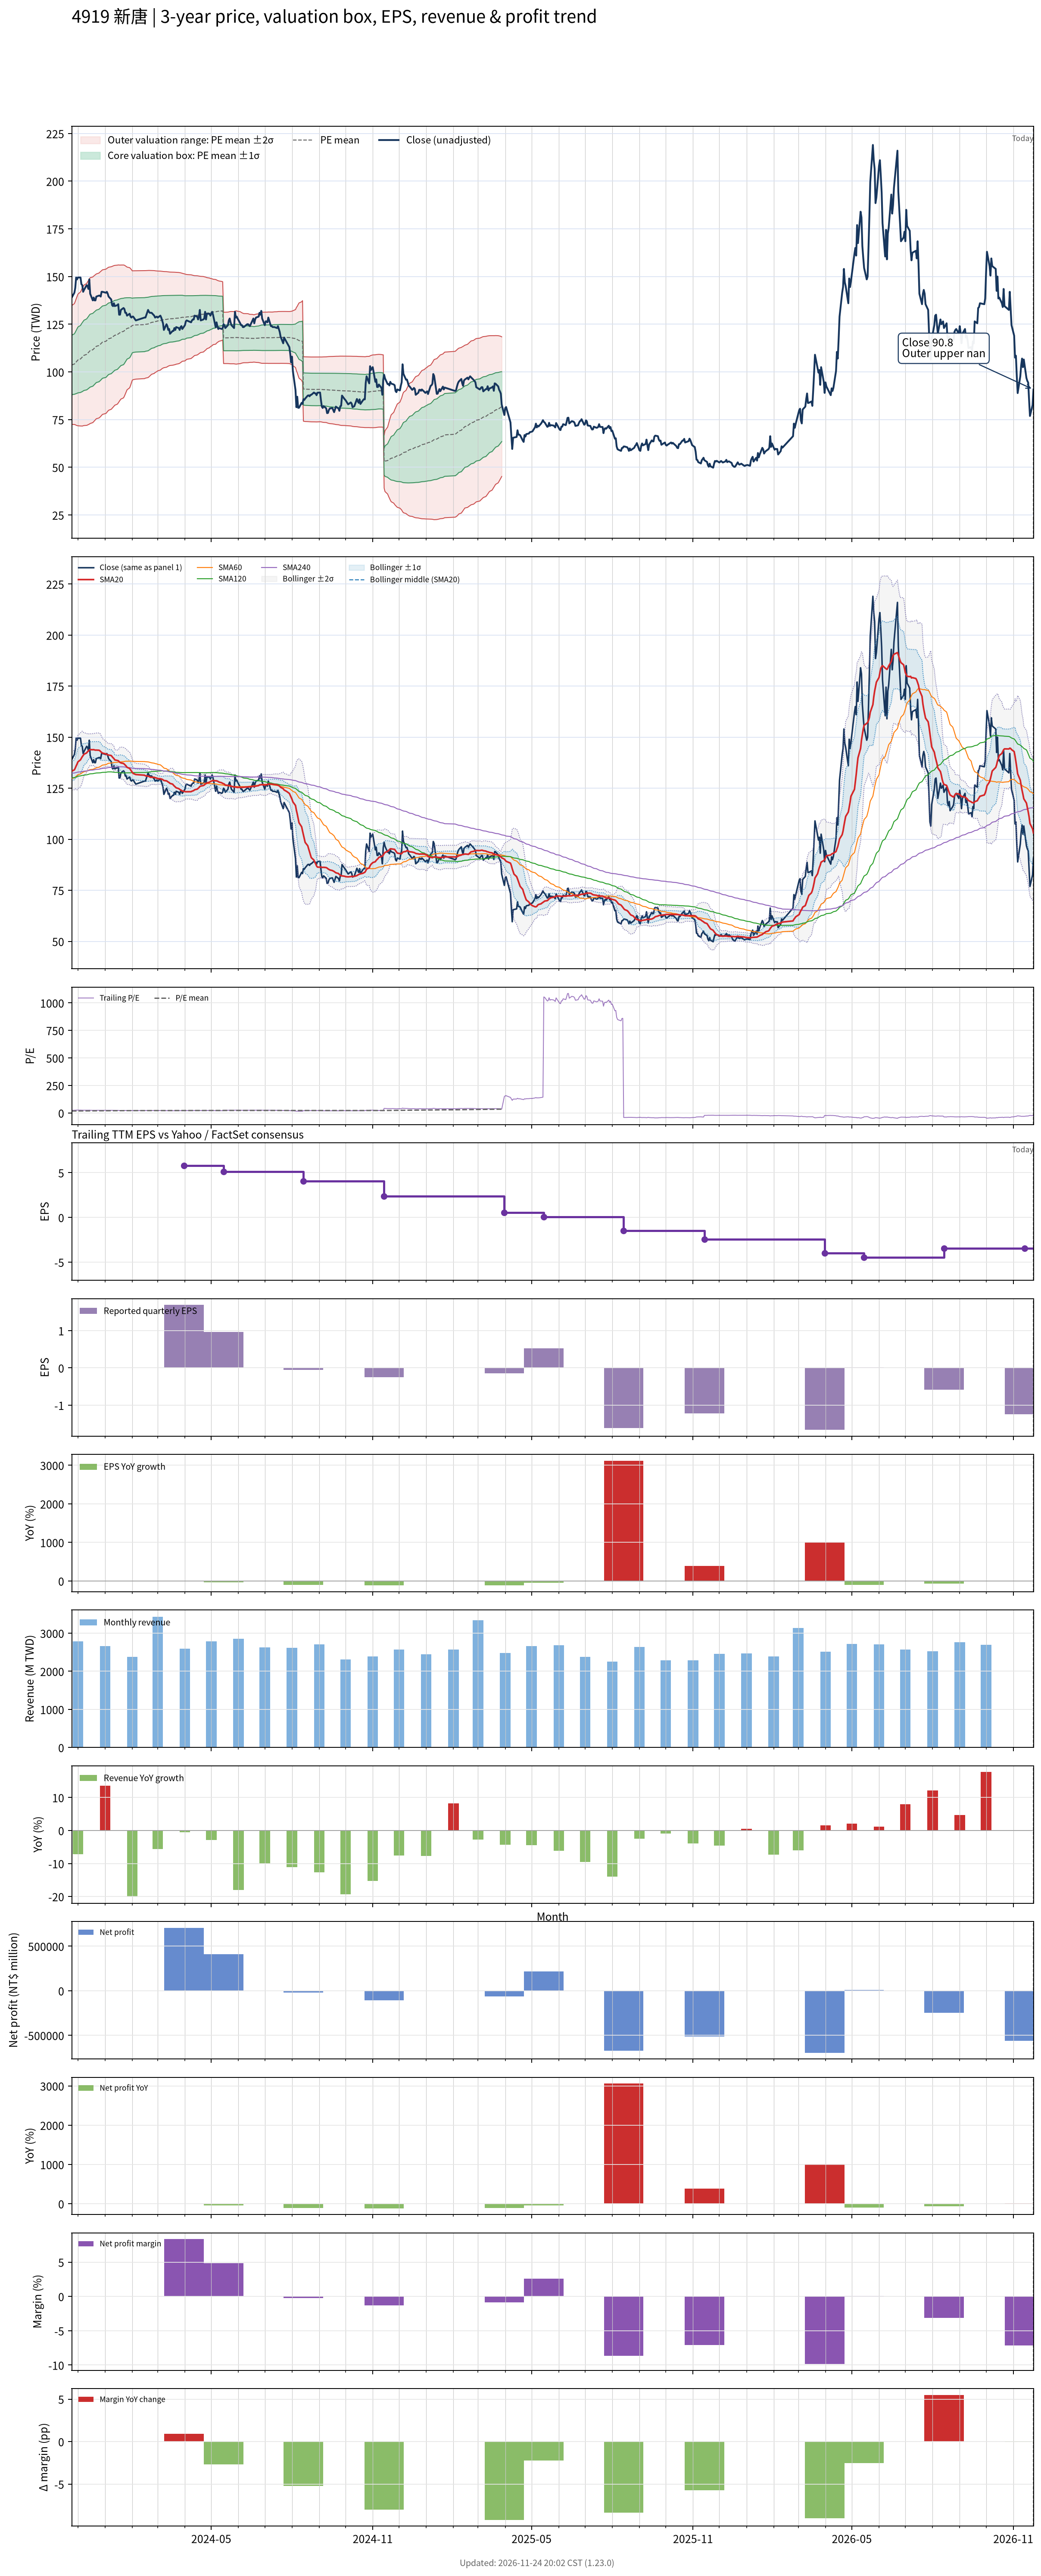

Values plotted in this chart, from the file beside it:
# chart-version: skill-stock-dynamic-val…
date, close, available_date, period_end, eps, ttm_eps, pe, pe_mean, pe_std, price_m2, price_m1, price_mean, price_p1, price_p2, forward_eps, forward_pe, forward_pe_mean, forward_pe_std, forward_price_m2, forward_price_m1, forward_price_mean, forward_price_p1, forward_price_p2, sma20
2023-11-24, 139, 2023-11-14, 2023-09-30, 1.43, 5.78, 24.05, 17.93, 2.695, 72.5, 88.08, 103.7, 119.2, 134.8, , , , , , , , , , 133.3
2023-11-27, 141.5, 2023-11-14, 2023-09-30, 1.43, 5.78, 24.48, 18.02, 2.741, 72.45, 88.29, 104.1, 120, 135.8, , , , , , , , , , 134
2023-11-28, 144, 2023-11-14, 2023-09-30, 1.43, 5.78, 24.91, 18.1, 2.796, 72.3, 88.46, 104.6, 120.8, 137, , , , , , , , , , 134.8
2023-11-29, 149.5, 2023-11-14, 2023-09-30, 1.43, 5.78, 25.87, 18.2, 2.864, 72.07, 88.62, 105.2, 121.7, 138.3, , , , , , , , , , 135.9
2023-11-30, 148.5, 2023-11-14, 2023-09-30, 1.43, 5.78, 25.69, 18.29, 2.926, 71.88, 88.79, 105.7, 122.6, 139.5, , , , , , , , , , 136.8
2023-12-01, 149.5, 2023-11-14, 2023-09-30, 1.43, 5.78, 25.87, 18.38, 2.984, 71.77, 89.01, 106.3, 123.5, 140.8, , , , , , , , , , 137.9
2023-12-04, 149.5, 2023-11-14, 2023-09-30, 1.43, 5.78, 25.87, 18.48, 3.04, 71.66, 89.23, 106.8, 124.4, 142, , , , , , , , , , 138.9
2023-12-05, 146, 2023-11-14, 2023-09-30, 1.43, 5.78, 25.26, 18.57, 3.084, 71.66, 89.48, 107.3, 125.1, 143, , , , , , , , , , 139.7
2023-12-06, 145.5, 2023-11-14, 2023-09-30, 1.43, 5.78, 25.17, 18.65, 3.128, 71.62, 89.7, 107.8, 125.9, 143.9, , , , , , , , , , 140.4
2023-12-07, 142, 2023-11-14, 2023-09-30, 1.43, 5.78, 24.57, 18.73, 3.155, 71.78, 90.02, 108.2, 126.5, 144.7, , , , , , , , , , 141.1
2023-12-08, 143, 2023-11-14, 2023-09-30, 1.43, 5.78, 24.74, 18.81, 3.186, 71.88, 90.29, 108.7, 127.1, 145.5, , , , , , , , , , 141.7
2023-12-11, 145.5, 2023-11-14, 2023-09-30, 1.43, 5.78, 25.17, 18.89, 3.218, 72, 90.6, 109.2, 127.8, 146.4, , , , , , , , , , 142.3
2023-12-12, 145, 2023-11-14, 2023-09-30, 1.43, 5.78, 25.09, 18.98, 3.246, 72.17, 90.93, 109.7, 128.5, 147.2, , , , , , , , , , 142.9
2023-12-13, 143.5, 2023-11-14, 2023-09-30, 1.43, 5.78, 24.83, 19.06, 3.265, 72.43, 91.3, 110.2, 129.1, 147.9, , , , , , , , , , 143.2
2023-12-14, 148.5, 2023-11-14, 2023-09-30, 1.43, 5.78, 25.69, 19.15, 3.294, 72.63, 91.67, 110.7, 129.8, 148.8, , , , , , , , , , 143.8
2023-12-15, 141, 2023-11-14, 2023-09-30, 1.43, 5.78, 24.39, 19.23, 3.305, 72.96, 92.07, 111.2, 130.3, 149.4, , , , , , , , , , 143.9
2023-12-18, 137.5, 2023-11-14, 2023-09-30, 1.43, 5.78, 23.79, 19.31, 3.303, 73.43, 92.52, 111.6, 130.7, 149.8, , , , , , , , , , 143.8
2023-12-19, 139, 2023-11-14, 2023-09-30, 1.43, 5.78, 24.05, 19.39, 3.301, 73.92, 93, 112.1, 131.2, 150.2, , , , , , , , , , 143.9
2023-12-20, 137.5, 2023-11-14, 2023-09-30, 1.43, 5.78, 23.79, 19.47, 3.295, 74.44, 93.48, 112.5, 131.6, 150.6, , , , , , , , , , 143.8
2023-12-21, 137.5, 2023-11-14, 2023-09-30, 1.43, 5.78, 23.79, 19.54, 3.288, 74.96, 93.96, 113, 132, 151, , , , , , , , , , 143.7
2023-12-22, 139.5, 2023-11-14, 2023-09-30, 1.43, 5.78, 24.13, 19.62, 3.283, 75.46, 94.44, 113.4, 132.4, 151.4, , , , , , , , , , 143.7
2023-12-25, 140, 2023-11-14, 2023-09-30, 1.43, 5.78, 24.22, 19.7, 3.287, 75.85, 94.85, 113.8, 132.8, 151.8, , , , , , , , , , 143.6
2023-12-26, 140, 2023-11-14, 2023-09-30, 1.43, 5.78, 24.22, 19.77, 3.289, 76.24, 95.25, 114.3, 133.3, 152.3, , , , , , , , , , 143.4
2023-12-27, 139.5, 2023-11-14, 2023-09-30, 1.43, 5.78, 24.13, 19.84, 3.287, 76.7, 95.7, 114.7, 133.7, 152.7, , , , , , , , , , 142.9
2023-12-28, 142, 2023-11-14, 2023-09-30, 1.43, 5.78, 24.57, 19.92, 3.283, 77.21, 96.18, 115.2, 134.1, 153.1, , , , , , , , , , 142.6
2023-12-29, 142, 2023-11-14, 2023-09-30, 1.43, 5.78, 24.57, 20, 3.277, 77.74, 96.68, 115.6, 134.6, 153.5, , , , , , , , , , 142.2
2024-01-02, 141.5, 2023-11-14, 2023-09-30, 1.43, 5.78, 24.48, 20.08, 3.272, 78.24, 97.16, 116.1, 135, 153.9, , , , , , , , , , 141.8
2024-01-03, 142, 2023-11-14, 2023-09-30, 1.43, 5.78, 24.57, 20.16, 3.264, 78.81, 97.67, 116.5, 135.4, 154.3, , , , , , , , , , 141.6
2024-01-04, 141, 2023-11-14, 2023-09-30, 1.43, 5.78, 24.39, 20.24, 3.253, 79.37, 98.18, 117, 135.8, 154.6, , , , , , , , , , 141.4
2024-01-05, 139.5, 2023-11-14, 2023-09-30, 1.43, 5.78, 24.13, 20.31, 3.244, 79.89, 98.64, 117.4, 136.1, 154.9, , , , , , , , , , 141.2
2024-01-08, 138, 2023-11-14, 2023-09-30, 1.43, 5.78, 23.88, 20.38, 3.232, 80.42, 99.1, 117.8, 136.5, 155.2, , , , , , , , , , 141
2024-01-09, 135, 2023-11-14, 2023-09-30, 1.43, 5.78, 23.36, 20.44, 3.219, 80.93, 99.53, 118.1, 136.7, 155.3, , , , , , , , , , 140.5
2024-01-10, 134.5, 2023-11-14, 2023-09-30, 1.43, 5.78, 23.27, 20.5, 3.204, 81.45, 99.97, 118.5, 137, 155.5, , , , , , , , , , 139.9
2024-01-11, 136, 2023-11-14, 2023-09-30, 1.43, 5.78, 23.53, 20.56, 3.191, 81.96, 100.4, 118.8, 137.3, 155.7, , , , , , , , , , 139.6
2024-01-12, 134.5, 2023-11-14, 2023-09-30, 1.43, 5.78, 23.27, 20.62, 3.171, 82.53, 100.9, 119.2, 137.5, 155.9, , , , , , , , , , 138.9
2024-01-15, 135, 2023-11-14, 2023-09-30, 1.43, 5.78, 23.36, 20.68, 3.151, 83.12, 101.3, 119.6, 137.8, 156, , , , , , , , , , 138.6
2024-01-16, 135.5, 2023-11-14, 2023-09-30, 1.43, 5.78, 23.44, 20.75, 3.129, 83.74, 101.8, 119.9, 138, 156.1, , , , , , , , , , 138.5
2024-01-17, 130, 2023-11-14, 2023-09-30, 1.43, 5.78, 22.49, 20.81, 3.096, 84.46, 102.4, 120.3, 138.1, 156, , , , , , , , , , 138
2024-01-18, 130, 2023-11-14, 2023-09-30, 1.43, 5.78, 22.49, 20.86, 3.066, 85.13, 102.9, 120.6, 138.3, 156, , , , , , , , , , 137.7
2024-01-19, 132.5, 2023-11-14, 2023-09-30, 1.43, 5.78, 22.92, 20.92, 3.041, 85.74, 103.3, 120.9, 138.5, 156.1, , , , , , , , , , 137.4
2024-01-22, 133.5, 2023-11-14, 2023-09-30, 1.43, 5.78, 23.1, 20.98, 3.012, 86.42, 103.8, 121.2, 138.7, 156.1, , , , , , , , , , 137.1
2024-01-23, 133, 2023-11-14, 2023-09-30, 1.43, 5.78, 23.01, 21.04, 2.97, 87.3, 104.5, 121.6, 138.8, 156, , , , , , , , , , 136.8
2024-01-24, 131, 2023-11-14, 2023-09-30, 1.43, 5.78, 22.66, 21.11, 2.909, 88.39, 105.2, 122, 138.8, 155.7, , , , , , , , , , 136.3
2024-01-25, 131, 2023-11-14, 2023-09-30, 1.43, 5.78, 22.66, 21.18, 2.846, 89.52, 106, 122.4, 138.9, 155.3, , , , , , , , , , 135.9
2024-01-26, 129.5, 2023-11-14, 2023-09-30, 1.43, 5.78, 22.4, 21.24, 2.784, 90.61, 106.7, 122.8, 138.9, 155, , , , , , , , , , 135.2
2024-01-29, 130.5, 2023-11-14, 2023-09-30, 1.43, 5.78, 22.58, 21.31, 2.723, 91.69, 107.4, 123.2, 138.9, 154.6, , , , , , , , , , 134.7
2024-01-30, 129, 2023-11-14, 2023-09-30, 1.43, 5.78, 22.32, 21.37, 2.651, 92.9, 108.2, 123.5, 138.9, 154.2, , , , , , , , , , 134.1
2024-01-31, 128.5, 2023-11-14, 2023-09-30, 1.43, 5.78, 22.23, 21.44, 2.568, 94.25, 109.1, 123.9, 138.8, 153.6, , , , , , , , , , 133.4
2024-02-01, 129, 2023-11-14, 2023-09-30, 1.43, 5.78, 22.32, 21.51, 2.479, 95.68, 110, 124.3, 138.7, 153, , , , , , , , , , 132.8
2024-02-02, 129, 2023-11-14, 2023-09-30, 1.43, 5.78, 22.32, 21.54, 2.469, 95.95, 110.2, 124.5, 138.8, 153, , , , , , , , , , 132.2
2024-02-05, 127, 2023-11-14, 2023-09-30, 1.43, 5.78, 21.97, 21.56, 2.458, 96.22, 110.4, 124.6, 138.8, 153, , , , , , , , , , 131.7
2024-02-15, 128.5, 2023-11-14, 2023-09-30, 1.43, 5.78, 22.23, 21.59, 2.447, 96.5, 110.6, 124.8, 138.9, 153.1, , , , , , , , , , 131.4
2024-02-16, 128.5, 2023-11-14, 2023-09-30, 1.43, 5.78, 22.23, 21.61, 2.438, 96.75, 110.8, 124.9, 139, 153.1, , , , , , , , , , 131.1
2024-02-19, 132.5, 2023-11-14, 2023-09-30, 1.43, 5.78, 22.92, 21.65, 2.429, 97.05, 111.1, 125.1, 139.2, 153.2, , , , , , , , , , 130.9
2024-02-20, 131.5, 2023-11-14, 2023-09-30, 1.43, 5.78, 22.75, 21.68, 2.412, 97.45, 111.4, 125.3, 139.3, 153.2, , , , , , , , , , 130.8
2024-02-21, 131, 2023-11-14, 2023-09-30, 1.43, 5.78, 22.66, 21.72, 2.392, 97.9, 111.7, 125.5, 139.4, 153.2, , , , , , , , , , 130.6
2024-02-22, 131, 2023-11-14, 2023-09-30, 1.43, 5.78, 22.66, 21.76, 2.374, 98.31, 112, 125.8, 139.5, 153.2, , , , , , , , , , 130.3
2024-02-23, 131, 2023-11-14, 2023-09-30, 1.43, 5.78, 22.66, 21.79, 2.353, 98.76, 112.4, 126, 139.6, 153.2, , , , , , , , , , 130.4
2024-02-26, 129.5, 2023-11-14, 2023-09-30, 1.43, 5.78, 22.4, 21.83, 2.331, 99.22, 112.7, 126.2, 139.6, 153.1, , , , , , , , , , 130.3
... 667 more rows
